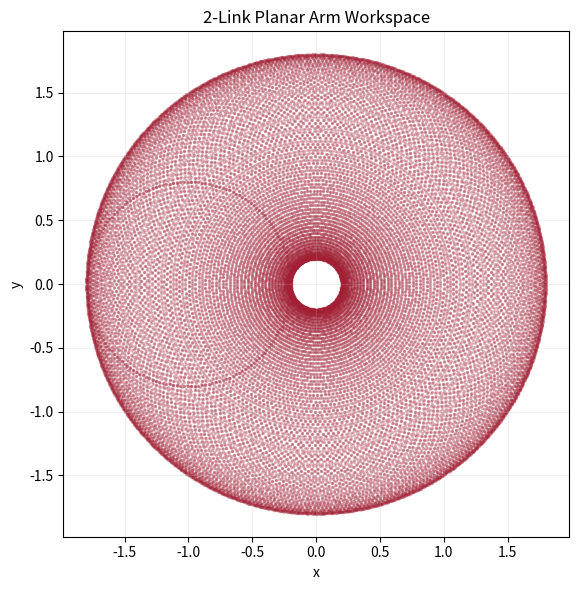

This figure's Python source:
"""Simple workspace visualization for a planar 2-link manipulator."""

from __future__ import annotations

import numpy as np
import matplotlib.pyplot as plt


def forward_kinematics(
    theta1: np.ndarray, theta2: np.ndarray, l1: float, l2: float
) -> tuple[np.ndarray, np.ndarray]:
    """Compute end-effector x,y from two joint-angle arrays."""
    x = l1 * np.cos(theta1) + l2 * np.cos(theta1 + theta2)
    y = l1 * np.sin(theta1) + l2 * np.sin(theta1 + theta2)
    return x, y


def main() -> None:
    l1, l2 = 1.0, 0.8
    theta1 = np.linspace(-np.pi, np.pi, 180)
    theta2 = np.linspace(-np.pi, np.pi, 180)
    t1, t2 = np.meshgrid(theta1, theta2)

    x, y = forward_kinematics(t1, t2, l1, l2)

    fig, ax = plt.subplots(figsize=(6, 6))
    ax.scatter(x.ravel(), y.ravel(), s=2, alpha=0.25, color="#A31F34")
    ax.set_title("2-Link Planar Arm Workspace")
    ax.set_xlabel("x")
    ax.set_ylabel("y")
    ax.set_aspect("equal", adjustable="box")
    ax.grid(True, alpha=0.2)
    plt.tight_layout()
    plt.show()


if __name__ == "__main__":
    main()
